Labelled photos from "data", an image-classification folder in alba-k/coffee-roast-classifier. The possible labels are: claro, medio, medio oscuro, nada otro, oscuro, quemado, verde.

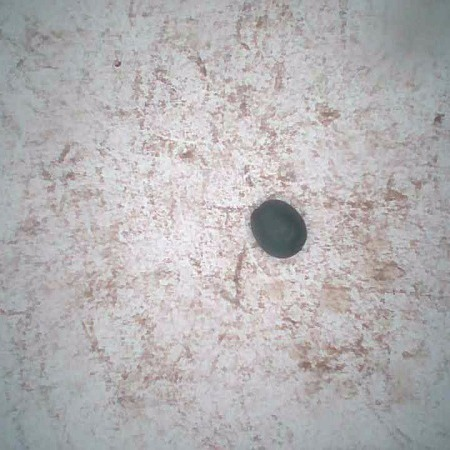
Label: quemado

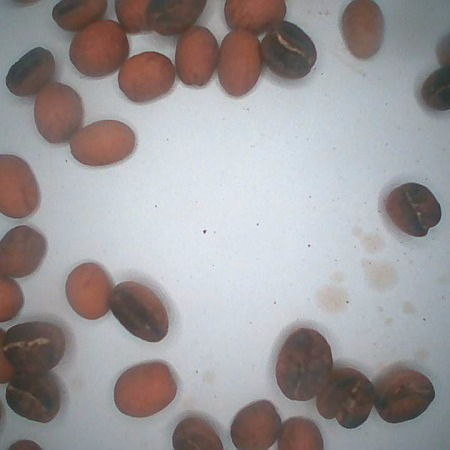
Label: medio

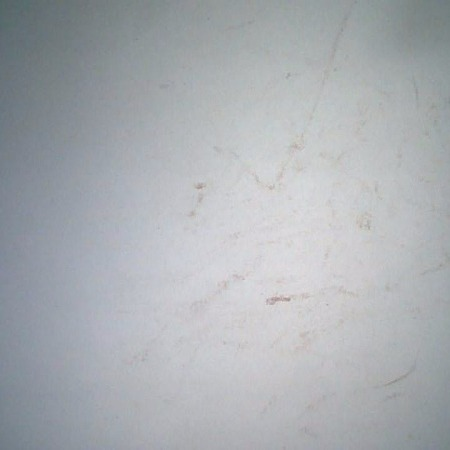
Label: verde

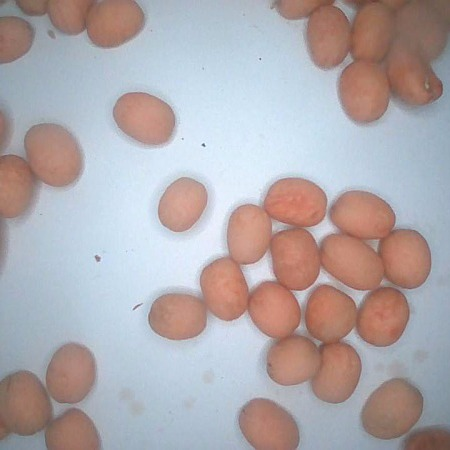
Label: claro

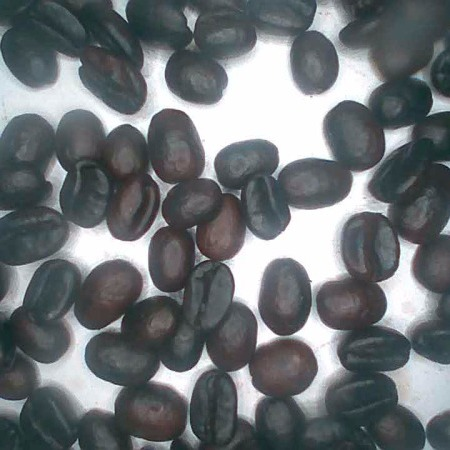
Label: oscuro

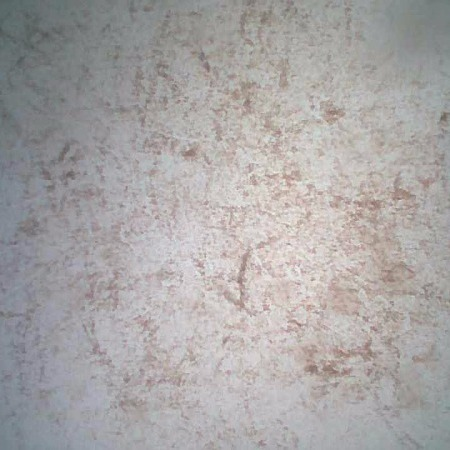
Label: nada otro
